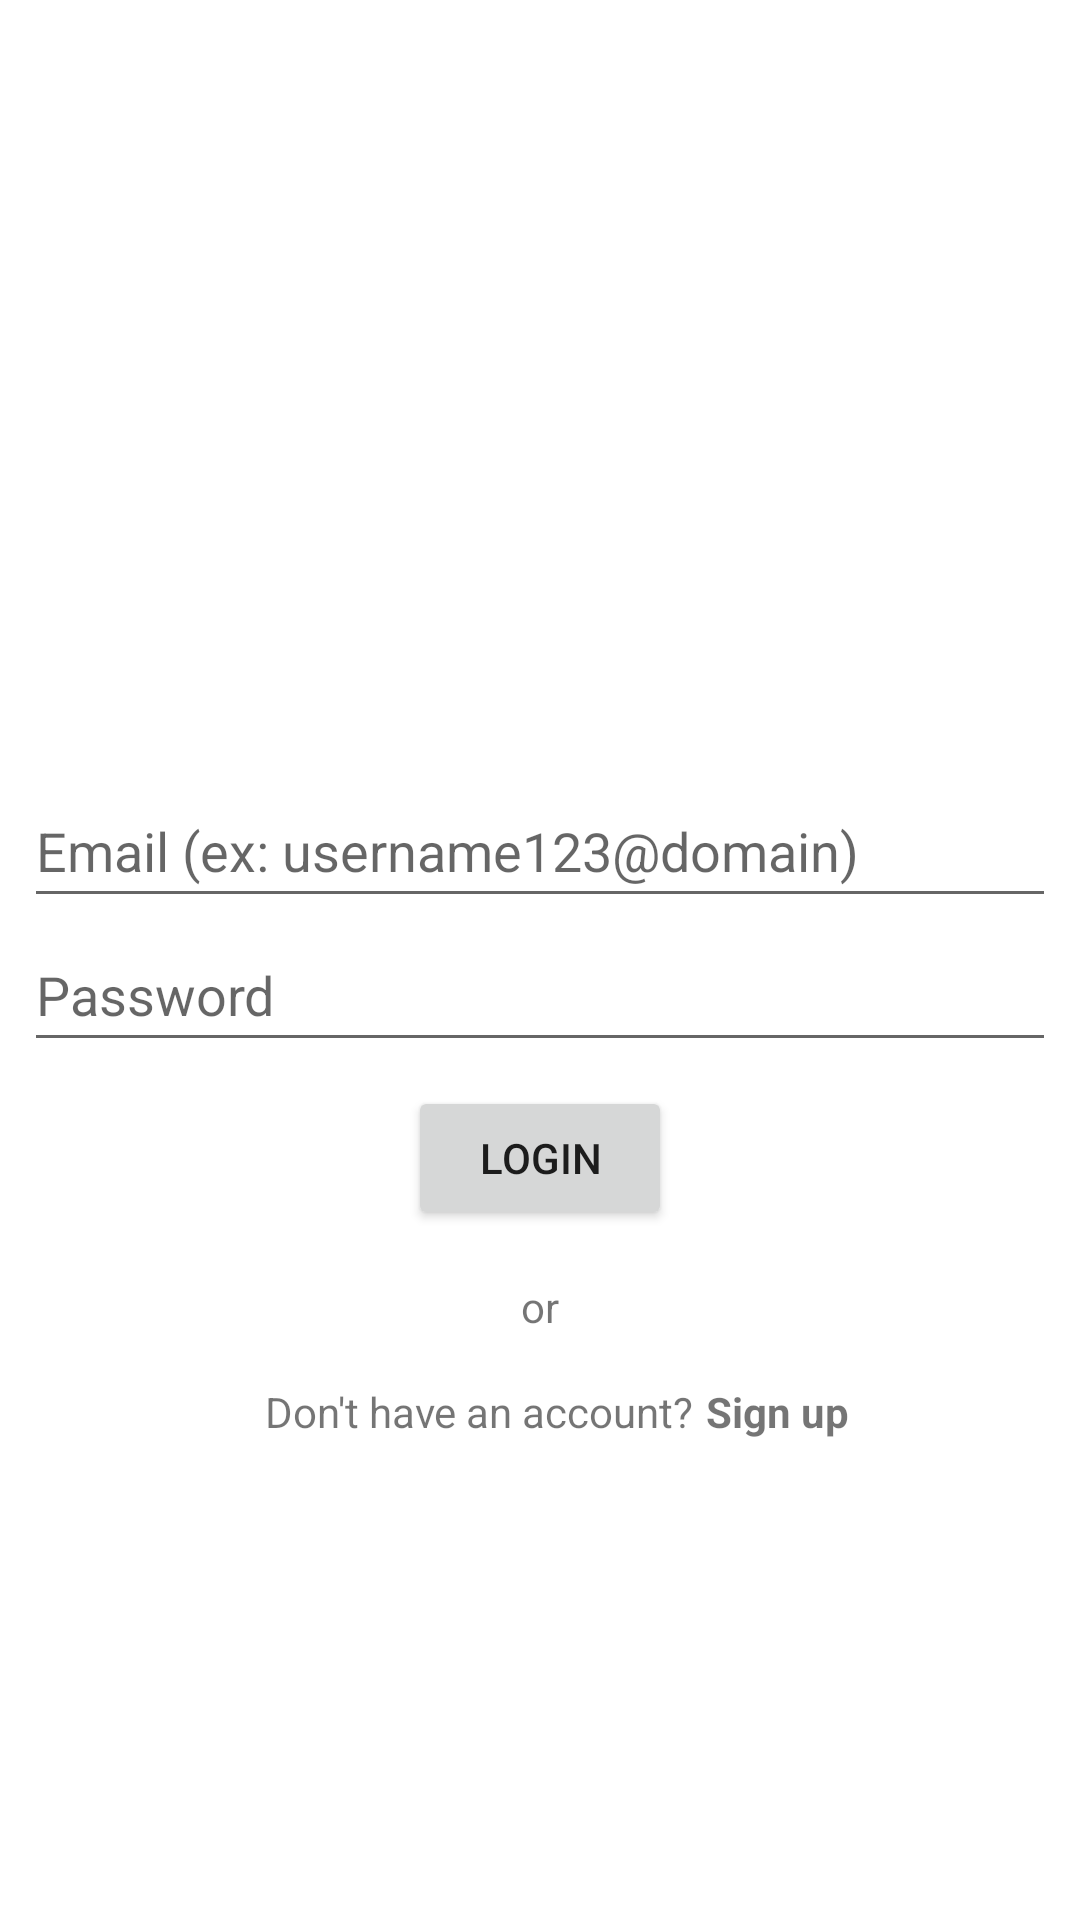

Layout XML and referenced resources for this Android screen:
<!-- AndroidManifest.xml: application theme Theme.MailApi -->
<!-- res/layout/fragment_login.xml -->
<?xml version="1.0" encoding="utf-8"?>
<androidx.constraintlayout.widget.ConstraintLayout xmlns:android="http://schemas.android.com/apk/res/android"
    xmlns:app="http://schemas.android.com/apk/res-auto"
    xmlns:tools="http://schemas.android.com/tools"
    android:layout_width="match_parent"
    android:layout_height="match_parent"
    android:padding="8dp"
    tools:context=".ui.fragments.LoginFragment">

    <EditText
        android:id="@+id/editTextTextMailAddress"
        android:layout_width="match_parent"
        android:layout_height="wrap_content"
        android:layout_marginTop="188dp"
        android:ems="10"
        android:hint="@string/email_ex_username123_domain"
        android:inputType="textEmailAddress"
        android:minHeight="48dp"
        app:layout_constraintBottom_toBottomOf="parent"
        app:layout_constraintStart_toStartOf="parent"
        app:layout_constraintTop_toTopOf="parent"
        app:layout_constraintVertical_bias="0.16000003" />

    <EditText
        android:id="@+id/editTextTextPassword"
        android:layout_width="match_parent"
        android:layout_height="wrap_content"
        android:hint="@string/password"
        android:inputType="textPassword"
        android:minHeight="48dp"
        app:layout_constraintEnd_toEndOf="parent"
        app:layout_constraintHorizontal_bias="0.0"
        app:layout_constraintStart_toStartOf="parent"
        app:layout_constraintTop_toBottomOf="@+id/editTextTextMailAddress" />

    <Button
        android:id="@+id/buttonLogin"
        android:layout_width="wrap_content"
        android:layout_height="wrap_content"
        android:layout_marginTop="8dp"
        android:text="@string/login"
        app:layout_constraintEnd_toEndOf="parent"
        app:layout_constraintStart_toStartOf="parent"
        app:layout_constraintTop_toBottomOf="@+id/editTextTextPassword" />

    <TextView
        android:id="@+id/textView"
        android:layout_width="wrap_content"
        android:layout_height="wrap_content"
        android:layout_marginTop="16dp"
        android:text="@string/or"
        app:layout_constraintEnd_toEndOf="parent"
        app:layout_constraintStart_toStartOf="parent"
        app:layout_constraintTop_toBottomOf="@+id/buttonLogin" />

    <TextView
        android:id="@+id/textView2"
        android:layout_width="wrap_content"
        android:layout_height="wrap_content"
        android:layout_marginTop="16dp"
        android:text="@string/don_t_have_an_account"
        app:layout_constraintEnd_toEndOf="parent"
        app:layout_constraintHorizontal_bias="0.4"
        app:layout_constraintStart_toStartOf="parent"
        app:layout_constraintTop_toBottomOf="@+id/textView" />

    <TextView
        android:id="@+id/buttonCreateAccount"
        android:layout_width="wrap_content"
        android:layout_height="wrap_content"
        android:background="?attr/selectableItemBackgroundBorderless"
        android:padding="4dp"
        android:text="@string/sign_up"
        android:textColor="@color/background"
        android:textStyle="bold"
        app:layout_constraintBottom_toBottomOf="@+id/textView2"
        app:layout_constraintStart_toEndOf="@+id/textView2"
        app:layout_constraintTop_toTopOf="@+id/textView2" />

    <ProgressBar
        android:id="@+id/progressBar"
        style="?android:attr/progressBarStyle"
        android:layout_width="wrap_content"
        android:layout_height="wrap_content"
        android:visibility="invisible"
        app:layout_constraintBottom_toBottomOf="parent"
        app:layout_constraintEnd_toEndOf="parent"
        app:layout_constraintStart_toStartOf="parent"
        app:layout_constraintTop_toTopOf="parent" />

</androidx.constraintlayout.widget.ConstraintLayout>
<!-- resources referenced by this layout -->
<resources>
  <string name="don_t_have_an_account">Don\'t have an account?</string>
  <string name="email_ex_username123_domain">Email (ex: username123@domain)</string>
  <string name="login">Login</string>
  <string name="or">or</string>
  <string name="password">Password</string>
  <string name="sign_up">Sign up</string>
  <style name="Theme.MailApi" parent="Theme.MaterialComponents.Light.DarkActionBar">
          
          <item name="colorPrimary">@color/purple_500</item>
          <item name="colorPrimaryVariant">@color/purple_700</item>
          <item name="colorOnPrimary">@color/white</item>
          
          <item name="colorSecondary">@color/teal_200</item>
          <item name="colorSecondaryVariant">@color/teal_700</item>
          <item name="colorOnSecondary">@color/black</item>
          
          <item name="android:statusBarColor" tools:targetApi="l">?attr/colorPrimaryVariant</item>
          
      </style>
  <!-- not gathered from this repository: default colours our renderer supplied (Android Studio template values) -->
  <color name="purple_500">#FF6200EE</color>
  <color name="purple_700">#FF3700B3</color>
  <color name="teal_200">#FF03DAC5</color>
  <color name="teal_700">#FF018786</color>
  <color name="black">#FF000000</color>
  <color name="white">#FFFFFFFF</color>
</resources>
